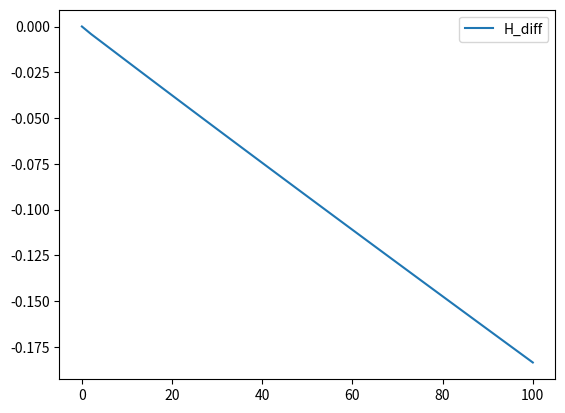
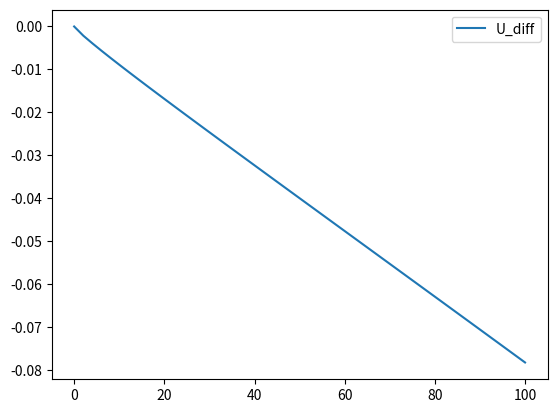
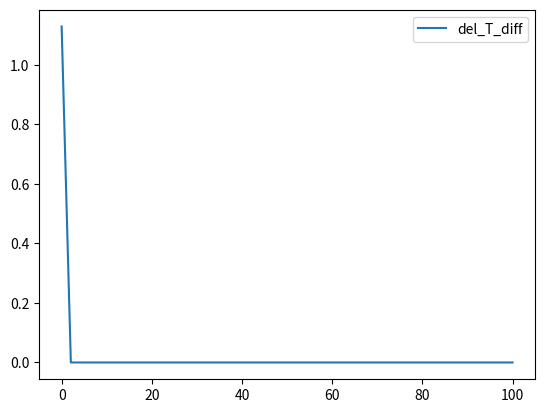
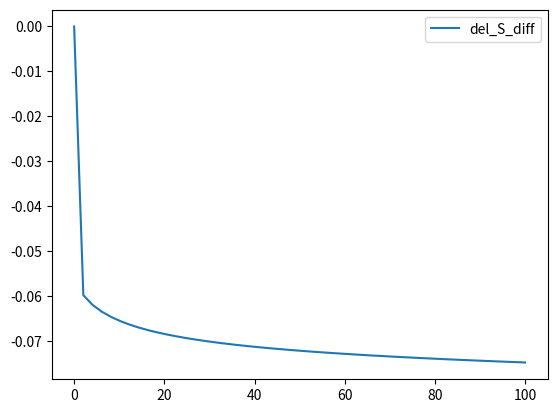
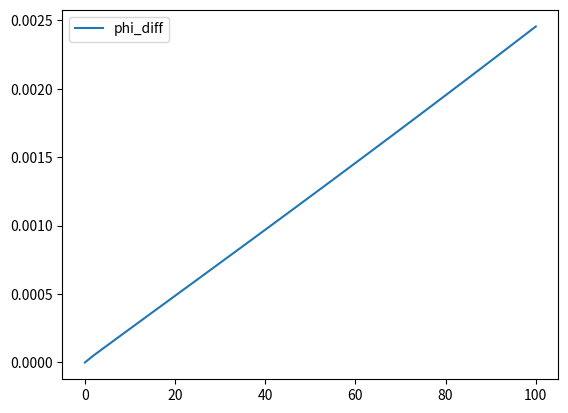

These figures' Python source, in order:
# -*- coding: utf-8 -*-
"""
revision of magorrian_wells_odes.py
incorporating frazil ice
"""

import numpy as np
import math
from scipy.integrate import odeint
from scipy.optimize import fsolve
import matplotlib.pyplot as plt

"""
defines all the constants that will be
used throughout various functions and formulas
"""

T_s = -5 #background ice temperature
E_0 = 3.6e-2 #max entrainment coefficient
C_d = 2.5e-3 #drag coefficient
St = 1.1e-3 #heat transfer coefficient
St_m = 3.1e-5 #salt transfer coefficient
tau = 5.73e-2 #seawater freezing point slope
T_m = 8.32e-2 #freezing point offset
lamda = 7.61e-4 #depth dependence of freezing point
#lamda = 0
L = 3.35e5 #latent heat of fusion for ice
c_s = 2.009e3 #specific heat capacity for ice
c_l = 3.974e3 #specific heat capacity for seawater
beta_s = 7.86e-4 #haline contraction coefficient
beta_T = 3.87e-5 #thermal expansion coefficient
g = 9.81 #gravitational acceleration
S_s = 0 #salt concentration in ice
#I am choosing theta arbitrarily
theta = 0.1
sin_theta = math.sin(theta)
#S_a = 35 #ambient water salinity - specified in get_S_a(z) instead
#I don't know rho_a, rho_l, rho_s
rho_s = 916.8
#T_a = 1 #ambient water temperature - specified in get_T_a(z) instead
D = -200 #start depth
U_T = 0 #tidal velocity contributing to drag
Pr = 13.8
Sc = 2432
nu = 1.95e-6
rho_l = 1024 #density of liquid, assumed constant

"""
functions which can be changed to specify different
temperature/salinity stratifications
"""
def get_T_a(z):
    T_a = 1 + z / 100
    return T_a

def get_S_a(z):
    S_a = 36
    return S_a

def get_rho_a(z):
    S_a = get_S_a(z)
    T_a = get_T_a(z)
    return 1000 + rho_l * (beta_s * S_a + beta_T * (4 - T_a))

"""
functions which produce various other (mostly non-constant)
values used in the system of differential equations
"""
#calculates temperature by dividing HUT / HU
def get_T(y):
    return y[2] / y[0]

#liquidus relationship
def get_T_L(S, z):
    return T_m + lamda * z - tau * (S - S_s)

#calculates salinity by dividing HUS / HU
def get_S(y):
    return y[3] / y[0]

#quadratic coefficient used to calculate M
def get_a(z):
    T_L_S_s = get_T_L(S_s, z)
    return 1 - c_s / L * (T_s - T_L_S_s)

#quadratic coefficient used to calculate M
def get_b(T, S, z):
    T_L_S = get_T_L(S, z)
    T_L_S_s = get_T_L(S_s, z)
    return St_m * (1 - c_s / L * (T_s - T_L_S) - St * c_l / L * (T - T_L_S_s))

#quadratic coefficient used to calculate M
def get_c(T, S, z):
    T_L_S = get_T_L(S, z)
    return - St_m * St * c_l / L * (T - T_L_S)

#calculates dimensionless coefficient for melt rate using quadratic formula
def get_M(T, S, z):
    a = get_a(z)
    b = get_b(T, S, z)
    c = get_c(T, S, z)
    #currently taking absolute value to make code run
    result = (- b + math.sqrt(abs(b ** 2 - 4 * a * c))) / (2 * a)
    return result

#calculates velocity by dividing HU^2 / HU
def get_U(y):
    return y[1] / y[0]

#calculates plume thickness by dividing (HU)^2 / HU^2
def get_H(y):
    return y[0] ** 2 / y[1]

#calculates variable salt transfer coefficient
def get_gamma_S(y):
    U = get_U(y)
    root_K = math.sqrt(C_d)
    Re = get_reynolds(y)
    return root_K * math.sqrt(U ** 2 + U_T ** 2) / (2.12 * np.log(root_K * Re) + 12.5 * Sc ** (2/3) - 8.68)

#calculates variable heat transfer coefficient
def get_gamma_T(y):
    U = get_U(y)
    root_K = math.sqrt(C_d)
    Re = get_reynolds(y)
    return root_K * math.sqrt(U ** 2 + U_T ** 2) / (2.12 * np.log(root_K * Re) + 12.5 * Pr ** (2/3) - 8.68)

#calculates Reynolds number by dividing HU / kinematic viscosity
def get_reynolds(y):
    return abs(y[0] / nu)


def get_del_rho(y, z):
    S_a = get_S_a(z)
    S = get_S(y)
    T_a = get_T_a(z)
    T = get_T(y)
    return rho_l * (beta_s * (S_a - S) - beta_T * (T_a - T))


#calculates interfacial temperature using system of equations
def get_T_i(y, z):
    S_a = get_S_a(z)
    T_i, S_i = fsolve(interfacial_system, [get_T_L(S_a, z), S_a], args = (get_M(get_T(y), get_S(y), z), get_U(y), get_T(y), get_S(y), z))
    return T_i

#calculates interfacial salinity using system of equations
def get_S_i(y, z):
    S_a = get_S_a(z)
    T_i, S_i = fsolve(interfacial_system, [get_T_L(S_a, z), S_a], args = (get_M(get_T(y), get_S(y), z), get_U(y), get_T(y), get_S(y), z))
    return S_i

#calculates difference between T_a and freezing temp at salinity S_a
def get_del_T_a(z):
    T_a = get_T_a(z)
    S_a = get_S_a(z)
    return T_a - get_T_L(S_a, z)

#calculates precipitation rate assuming Stokes drag/buoyancy balance and spherical ice crystals
def get_p(y, z):
    R = get_radius(y)
    v_rel = 2 / 9 * R ** 2 * g / (nu * rho_l) #vertical ice velocity relative to surrounding liquid
    phi = get_phi(y, z)
    return rho_s / rho_l * phi * v_rel

#need to figure out how to choose average radius of ice crystals!
def get_radius(y):
    return .5e-3

#calculates phi by dividing U * phi / U
def get_phi(y, z):
    return y[4] / get_U(y)

#system of equations which is solved to find T_i and S_i, given M, U, T and S
def interfacial_system(vect, M, U, T, S, z):
    T_i, S_i = vect
    func1 = rho_l * L * M * abs(U) + rho_s * c_s * (T_i - T_s) * M * abs(U) - rho_l * c_l * St * abs(U) * (T - T_i)
    func2 = get_T_L(S_i, z) - T_i
    return [func1, func2]

"""
defines each of the linear differential equations
in terms of the variables which make it easier to solve
"""
#derivative of HU
def dy0_ds(y, z):
    U = get_U(y)
    e = E_0 * sin_theta * abs(U)
    m = get_M(get_T(y), get_S(y), z) * abs(U)
    #need to figure out how to parameterize precipitation
    p = get_p(y, z)
    return e + m + p

#derivative of HU^2
def dy1_ds(y, z):
    H = get_H(y)
    U = get_U(y)
    phi = get_phi(y, z)
    delta_rho = get_del_rho(y, z)
    result = g * sin_theta * H * (phi * (1 - rho_s / rho_l) + delta_rho / rho_l) - C_d * U * math.sqrt(U ** 2 + U_T ** 2)
    return result

#derivative of HUT
def dy2_ds(y, z):
    U = get_U(y)
    e = E_0 * sin_theta * abs(U)
    T_a = get_T_a(z)
    m = get_M(get_T(y), get_S(y), z) * abs(U)
    T_i = get_T_i(y, z)
    p = get_p(y, z)
    T = get_T(y)
    gamma_T = get_gamma_T(y)
    result = e * T_a + m * T_i + c_s / c_l * p * T_i - gamma_T * (T - T_i) + rho_s / rho_l * L / c_l * dy4_ds(y, z) - L / c_l * p
    return result

#derivative of HUS
def dy3_ds(y, z):
    U = get_U(y)
    e = E_0 * sin_theta * abs(U)
    S_a = get_S_a(y)
    S_i = get_S_i(y, z)
    S = get_S(y)
    m = get_M(get_T(y), S, z) * abs(U)
    gamma_s = get_gamma_S(y)
    result = e * S_a + m * S_i - gamma_s * (S - S_i)
    return result

#derivative of U * phi
def dy4_ds(y, z):
    T = get_T(y)
    S = get_S(y)
    T_i = get_T_i(y, z)
    U = get_U(y)
    p = get_p(y, z)
    e = E_0 * sin_theta * abs(U)
    m = get_M(T, S, z) * abs(U)
    T_a = get_T_a(z)
    gamma_T = get_gamma_T(y)
    temp = (T_m + lamda * z) * dy0_ds(y, z) - tau * dy3_ds(y, z) + lamda * y[0] * sin_theta - e * T_a - m * T_i - c_s / c_l * p * T_i + gamma_T * (T - T_i)
    result = (temp * rho_l * c_l / L + rho_l * p) / rho_s
    return result

"""
re-expresses system of differential equations as a vector
"""
def derivative(y, s):
    z = D + s * sin_theta
    dy0 = dy0_ds(y, z)
    dy1 = dy1_ds(y, z)
    dy2 = dy2_ds(y, z)
    dy3 = dy3_ds(y, z)
    dy4 = dy4_ds(y, z)
    return [dy0, dy1, dy2, dy3, dy4]

"""
comes up with initial values using analytical solutions
"""

"""
system of equations which is solved to find M, T, S
(under assumption that M is small, so do not need to calculate T_i, S_i
for calculation of initial y values
"""
#need to change this because no longer have analytic solutions
def solve_init_system(vect, E, z):
    M, T, S = vect
    S_a = get_S_a(z)
    T_a = get_T_a(z)
    #func1 is equation 25 in Magorrian Wells
    func1 = get_M(T, S, z) - M
    #func2 is small-M version of equation 29 in Magorrian Wells
    func2 = T - T_m - lamda * z + tau * (S - S_s) - get_del_T_a(z) * E / (E + M)
    #func3 is small-M version of equation 30 in Magorrian Wells
    func3 = beta_s * (S - S_a) - beta_T * (T - T_a)
    return [func1, func2, func3]

X0 = 0.01
E0 = E_0 * sin_theta
z0 = D + X0 * sin_theta

#solves (simplified) analytic system of equations for M, T, S
S_a0 = get_S_a(z0)
T_a0 = get_T_a(z0)
M0, T0, S0 = fsolve(solve_init_system, [E0 * St / (E0 + St) * c_l * get_del_T_a(z0) / L, T_a0, S_a0], args = (E0, z0))

"""
converts M, T, S values into values for U, rho, T_i, S_i
allowing use of full versions of equations 29, 30
"""
H0 = 2 / 3 * (E0 + M0) * X0
del_T0 = T0 - get_T_L(S0, z0)
del_rho0 = - rho_l * (beta_s * (S0 - S_a0) - beta_T * (T0 - T_a0))
U0 = math.sqrt(2 * (E0 + M0 / (3 * C_d + 4 * (E0 + M0)))) * math.sqrt(del_rho0 / rho_l * g * sin_theta * X0)
T_i0, S_i0 = fsolve(interfacial_system, [get_T_L(S_a0, z0), S_a0], args = (M0, U0, T0, S0, z0))

"""
iterates through more complete version of analytic equations
to find more accurate initial conditions
"""

#converts values into format most useful for differential equations
y0_0 = H0 * U0
y0_1 = H0 * U0 ** 2
y0_2 = H0 * U0 * T0
y0_3 = H0 * U0 * S0
y0_4 = 0

#puts these initial values in a vector for solving equations
y0 = [y0_0, y0_1, y0_2, y0_3, y0_4]
print(y0)

s = np.linspace(0, 100)
H_analytic = []
U_analytic = []
del_T_analytic = []
del_rho_analytic = []

#defines distances along slope to record results
y = odeint(derivative, y0, s)

H_diff = []
U_diff = []
del_T_diff = []
del_S_diff = []
phi_diff = []

for vect, s0 in zip(y, s):
    z = D + s0 * sin_theta
    H_diff.append(get_H(vect))
    U_diff.append(get_U(vect))
    del_T_diff.append(get_T(vect) - get_T_L(get_S(vect), z))
    del_S_diff.append(get_S(vect) - get_S_a(z))
    phi_diff.append(get_phi(vect, z))
labels_diff = ["H_diff", "U_diff", "del_T_diff", "del_S_diff", "phi_diff"]

array_diff = np.array([H_diff, U_diff, del_T_diff, del_S_diff, phi_diff])

# print("del_T0 " + str(analytic_del_T(E0, M0, X0)))
# print("del_rho0 " + str(analytic_del_rho(E0, M0, X0)))
# print("U0 " + str(analytic_U(E0, M0, X0)))
# print("H0 " + str(analytic_H(E0, M0, X0)))

#plots first differential equations and second analytic solutions
"""
currently there is barely any agreement at all
between the two solutions, which should agree
"""

fig_num = 1

for line_diff, label_d in zip(array_diff, labels_diff):
    plt.figure(fig_num)
    plt.plot(s, line_diff, label=label_d)
    plt.legend()
    plt.show()
    fig_num += 1